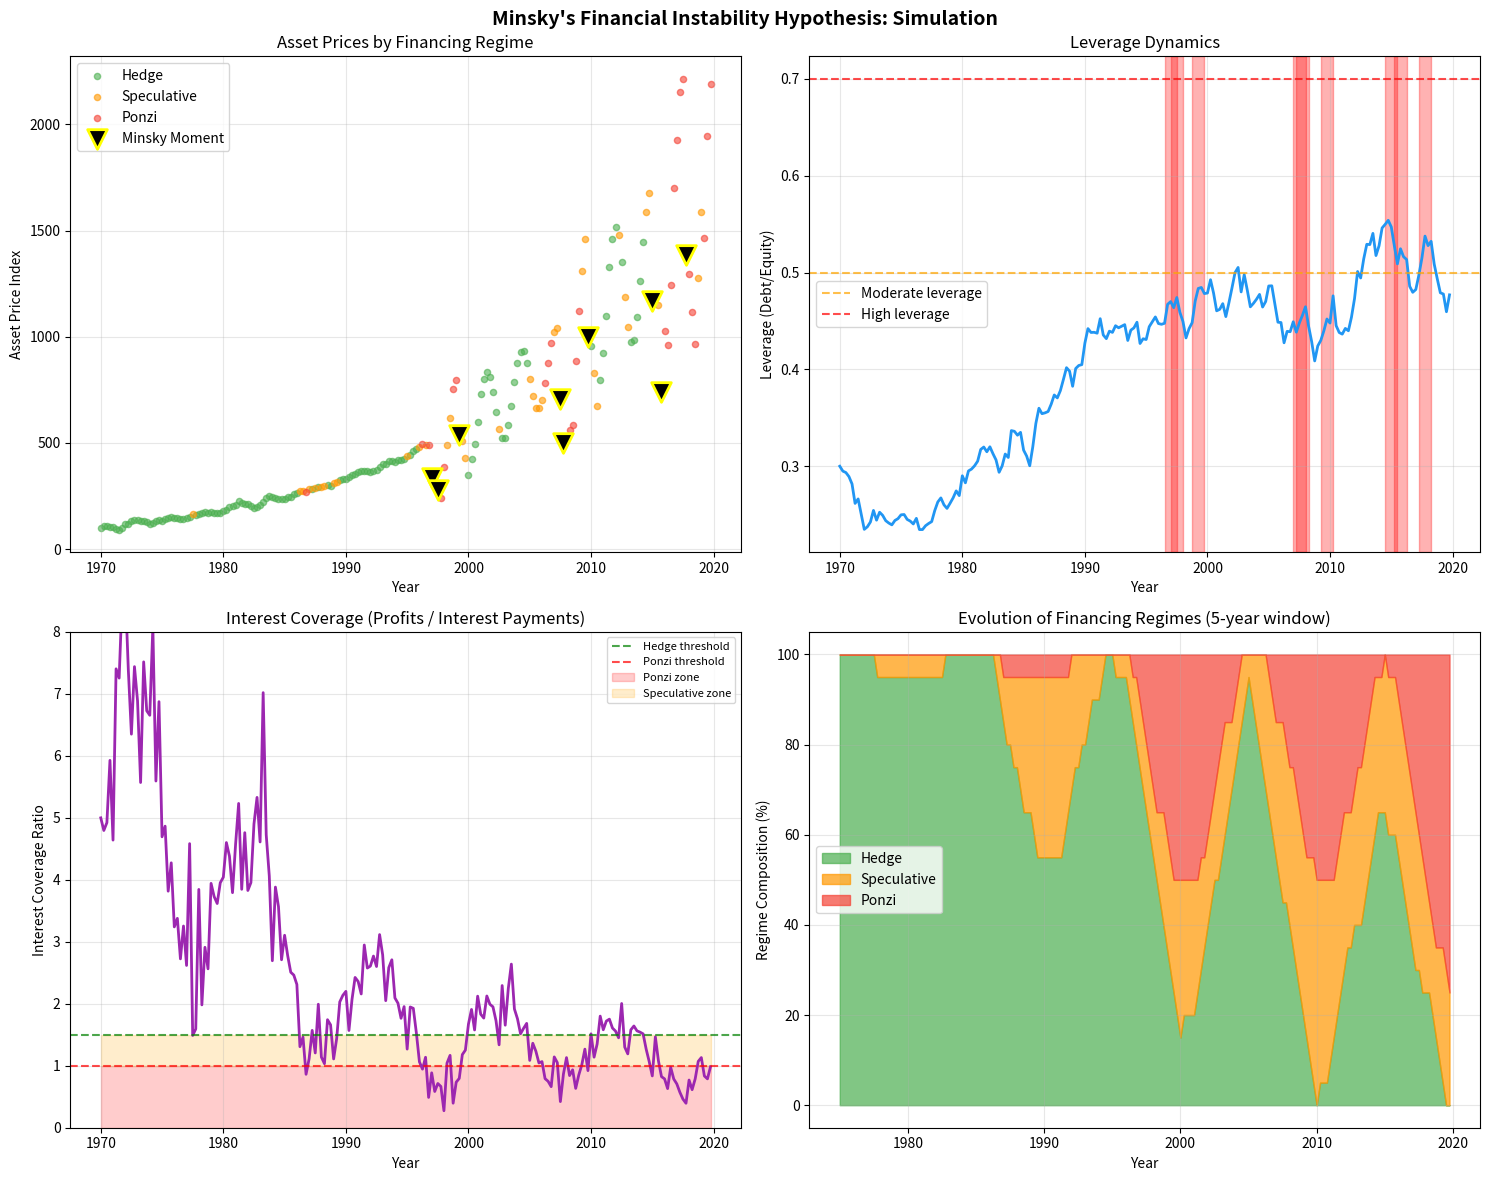

Here is the Python script that generated this plot: (Note: this script raises an exception after producing the figure.)
"""
Financial Analysis Exercises: Minsky Moments & Credit Cycles
Heterodox Economics Focus

Exercises cover financial instability analysis from Post-Keynesian perspective,
emphasizing Minsky's Financial Instability Hypothesis and credit cycle dynamics.
"""

import numpy as np
import pandas as pd
import matplotlib.pyplot as plt
from scipy import signal
from scipy.interpolate import interp1d
import warnings
warnings.filterwarnings('ignore')


# ============================================================================
# EXERCISE 1: Minsky's Financial Instability Hypothesis - Simulation
# ============================================================================
# THEORY: Minsky argued capitalist finance is inherently unstable. Stability
# breeds instability as risk-taking escalates from hedge → speculative → Ponzi.
# Reference: Minsky (1977, 1986, 1992)
# ============================================================================

def exercise_1_minsky_simulation():
    """
    Problem: Simulate Minsky's three financing regimes and identify
    'Minsky moments' when fragility triggers crisis.

    Reference: Minsky (1992), Keen (2013) on modeling Minsky
    """
    print("=" * 80)
    print("EXERCISE 1: Minsky's Financial Instability Hypothesis")
    print("=" * 80)

    # Simulation parameters
    np.random.seed(42)
    periods = 200  # Quarters (50 years)

    # SOLUTION: Build Minsky-style model
    # Key variables:
    # - Asset prices (endogenous boom-bust)
    # - Leverage ratio (debt/equity)
    # - Interest coverage (profits/interest payments)
    # - Investment rate

    # Initial conditions
    asset_price = np.zeros(periods)
    leverage = np.zeros(periods)
    interest_coverage = np.zeros(periods)
    investment_rate = np.zeros(periods)
    financing_regime = np.zeros(periods)  # 0=hedge, 1=speculative, 2=Ponzi

    # Starting values (conservative financing)
    asset_price[0] = 100
    leverage[0] = 0.3  # Low debt
    interest_coverage[0] = 5.0  # Profits >> interest
    investment_rate[0] = 0.05

    # Parameters
    r_safe = 0.03  # Safe interest rate
    profit_rate_trend = 0.06  # Trend profit rate

    # Simulate dynamics
    for t in range(1, periods):
        # Memory of stability → overconfidence
        stability_memory = np.mean(asset_price[max(0, t-20):t]) if t > 1 else asset_price[0]
        stability_factor = asset_price[t-1] / stability_memory if stability_memory > 0 else 1.0

        # Rising prices → optimism → more leverage
        if stability_factor > 1.02:  # Recent price gains
            leverage_increase = 0.02 * (stability_factor - 1)
        else:
            leverage_increase = -0.01  # Deleveraging

        leverage[t] = np.clip(leverage[t-1] + leverage_increase + np.random.normal(0, 0.01),
                              0.1, 0.9)

        # Profit rate with cyclicality
        cycle_component = 0.03 * np.sin(2 * np.pi * t / 40)  # ~10 year cycle
        profit_rate = profit_rate_trend + cycle_component + np.random.normal(0, 0.01)

        # Interest rate rises with leverage and asset prices (Minsky's financial fragility)
        interest_rate = r_safe + 0.05 * leverage[t] + 0.02 * np.log(asset_price[t-1] / 100)

        # Interest coverage ratio
        interest_burden = interest_rate * leverage[t]
        interest_coverage[t] = profit_rate / interest_burden if interest_burden > 0 else 10.0

        # Classify financing regime (Minsky's taxonomy)
        if interest_coverage[t] > 1.5:
            financing_regime[t] = 0  # HEDGE: Profits cover interest + principal
        elif interest_coverage[t] > 1.0:
            financing_regime[t] = 1  # SPECULATIVE: Profits cover interest, not principal
        else:
            financing_regime[t] = 2  # PONZI: Profits don't cover interest (borrowing to pay interest)

        # Investment rate depends on optimism and financing conditions
        optimism = stability_factor - 1
        financial_constraint = max(0, 1 - leverage[t] / 0.8)  # Constrained at high leverage

        investment_rate[t] = 0.05 + 0.1 * optimism * financial_constraint + np.random.normal(0, 0.01)
        investment_rate[t] = np.clip(investment_rate[t], 0, 0.2)

        # Asset price dynamics (fundamental + momentum + fragility)
        fundamental_value = 100 * (1 + profit_rate_trend) ** (t / 4)  # Quarterly compounding

        # Momentum (extrapolative expectations)
        if t > 4:
            momentum = 0.5 * (asset_price[t-1] - asset_price[t-4])
        else:
            momentum = 0

        # Fragility effect (Ponzi regime triggers crash)
        if financing_regime[t] == 2 and np.random.rand() < 0.3:  # Minsky moment!
            fragility_shock = -0.3 * asset_price[t-1]
        else:
            fragility_shock = 0

        # Asset price equation
        asset_price[t] = (0.7 * fundamental_value +  # Some anchor to fundamentals
                         0.3 * asset_price[t-1] +    # Persistence
                         momentum +                   # Momentum/bubble
                         fragility_shock +            # Crisis
                         np.random.normal(0, 5))      # Noise

        asset_price[t] = max(asset_price[t], 20)  # Floor

    # Create DataFrame
    df = pd.DataFrame({
        'quarter': np.arange(periods),
        'year': 1970 + np.arange(periods) / 4,
        'asset_price': asset_price,
        'leverage': leverage,
        'interest_coverage': interest_coverage,
        'investment_rate': investment_rate,
        'regime': financing_regime
    })

    # Identify Minsky moments (sharp price drops from Ponzi regime)
    df['price_change'] = df['asset_price'].pct_change()
    df['minsky_moment'] = ((df['regime'] == 2) & (df['price_change'] < -0.15))

    # Visualization
    fig, axes = plt.subplots(2, 2, figsize=(15, 12))
    fig.suptitle("Minsky's Financial Instability Hypothesis: Simulation",
                 fontsize=14, fontweight='bold')

    # Plot 1: Asset prices with regime coloring
    regime_colors = {0: '#4CAF50', 1: '#FF9800', 2: '#F44336'}
    regime_names = {0: 'Hedge', 1: 'Speculative', 2: 'Ponzi'}

    for regime_val in [0, 1, 2]:
        mask = df['regime'] == regime_val
        axes[0, 0].scatter(df.loc[mask, 'year'], df.loc[mask, 'asset_price'],
                          c=regime_colors[regime_val], label=regime_names[regime_val],
                          s=20, alpha=0.6)

    # Mark Minsky moments
    minsky_mask = df['minsky_moment']
    axes[0, 0].scatter(df.loc[minsky_mask, 'year'], df.loc[minsky_mask, 'asset_price'],
                      c='black', marker='v', s=200, label='Minsky Moment',
                      edgecolors='yellow', linewidths=2, zorder=5)

    axes[0, 0].set_xlabel('Year')
    axes[0, 0].set_ylabel('Asset Price Index')
    axes[0, 0].set_title('Asset Prices by Financing Regime')
    axes[0, 0].legend()
    axes[0, 0].grid(True, alpha=0.3)

    # Plot 2: Leverage ratio over time
    axes[0, 1].plot(df['year'], df['leverage'], linewidth=2, color='#2196F3')
    axes[0, 1].axhline(y=0.5, color='orange', linestyle='--',
                      label='Moderate leverage', alpha=0.7)
    axes[0, 1].axhline(y=0.7, color='red', linestyle='--',
                      label='High leverage', alpha=0.7)

    # Shade Minsky moments
    for idx in df[minsky_mask].index:
        axes[0, 1].axvspan(df.loc[idx, 'year'] - 0.5, df.loc[idx, 'year'] + 0.5,
                          alpha=0.3, color='red')

    axes[0, 1].set_xlabel('Year')
    axes[0, 1].set_ylabel('Leverage (Debt/Equity)')
    axes[0, 1].set_title('Leverage Dynamics')
    axes[0, 1].legend()
    axes[0, 1].grid(True, alpha=0.3)

    # Plot 3: Interest coverage ratio (Minsky's key indicator)
    axes[1, 0].plot(df['year'], df['interest_coverage'], linewidth=2, color='#9C27B0')
    axes[1, 0].axhline(y=1.5, color='green', linestyle='--',
                      label='Hedge threshold', alpha=0.7)
    axes[1, 0].axhline(y=1.0, color='red', linestyle='--',
                      label='Ponzi threshold', alpha=0.7)

    # Shade regime periods
    axes[1, 0].fill_between(df['year'], 0, 1.0, alpha=0.2, color='red', label='Ponzi zone')
    axes[1, 0].fill_between(df['year'], 1.0, 1.5, alpha=0.2, color='orange', label='Speculative zone')

    axes[1, 0].set_xlabel('Year')
    axes[1, 0].set_ylabel('Interest Coverage Ratio')
    axes[1, 0].set_title('Interest Coverage (Profits / Interest Payments)')
    axes[1, 0].legend(fontsize=8)
    axes[1, 0].grid(True, alpha=0.3)
    axes[1, 0].set_ylim([0, 8])

    # Plot 4: Regime composition over time (rolling window)
    window = 20  # 5-year rolling window
    regime_shares = []
    years_roll = []

    for i in range(window, len(df)):
        window_data = df.iloc[i-window:i]
        hedge_pct = (window_data['regime'] == 0).sum() / window * 100
        spec_pct = (window_data['regime'] == 1).sum() / window * 100
        ponzi_pct = (window_data['regime'] == 2).sum() / window * 100

        regime_shares.append([hedge_pct, spec_pct, ponzi_pct])
        years_roll.append(df.loc[i, 'year'])

    regime_shares = np.array(regime_shares)

    axes[1, 1].fill_between(years_roll, 0, regime_shares[:, 0],
                            label='Hedge', alpha=0.7, color='#4CAF50')
    axes[1, 1].fill_between(years_roll, regime_shares[:, 0],
                            regime_shares[:, 0] + regime_shares[:, 1],
                            label='Speculative', alpha=0.7, color='#FF9800')
    axes[1, 1].fill_between(years_roll, regime_shares[:, 0] + regime_shares[:, 1], 100,
                            label='Ponzi', alpha=0.7, color='#F44336')

    axes[1, 1].set_xlabel('Year')
    axes[1, 1].set_ylabel('Regime Composition (%)')
    axes[1, 1].set_title('Evolution of Financing Regimes (5-year window)')
    axes[1, 1].legend()
    axes[1, 1].grid(True, alpha=0.3)

    plt.tight_layout()
    plt.savefig('phase3-exercises/financial/ex1_minsky_simulation.png',
                dpi=300, bbox_inches='tight')
    print("✓ Visualization saved to: phase3-exercises/financial/ex1_minsky_simulation.png")

    # Calculate statistics
    print("\nSIMULATION STATISTICS:")
    print("=" * 80)
    print(f"Total periods: {periods} quarters ({periods/4:.0f} years)")
    print(f"\nFinancing regime distribution:")
    for regime_val, name in regime_names.items():
        pct = (df['regime'] == regime_val).sum() / periods * 100
        print(f"  {name}: {pct:.1f}%")

    print(f"\nMinsky moments identified: {df['minsky_moment'].sum()}")
    print(f"Crisis frequency: {df['minsky_moment'].sum() / (periods/4):.2f} per decade")

    print(f"\nLeverage statistics:")
    print(f"  Mean: {df['leverage'].mean():.3f}")
    print(f"  Std: {df['leverage'].std():.3f}")
    print(f"  Max: {df['leverage'].max():.3f}")

    print(f"\nAsset price statistics:")
    print(f"  Mean: {df['asset_price'].mean():.1f}")
    print(f"  Std: {df['asset_price'].std():.1f}")
    print(f"  Max drawdown: {(df['asset_price'].max() - df['asset_price'].min()) / df['asset_price'].max() * 100:.1f}%")

    # ECONOMIC INTERPRETATION
    print("\n" + "=" * 80)
    print("ECONOMIC INTERPRETATION:")
    print("=" * 80)
    print("\n1. Minsky's Three Financing Regimes:")
    print("   a) HEDGE FINANCE: Conservative, stable")
    print("      - Profits cover both interest AND principal repayment")
    print("      - Self-sustaining, no need to roll over debt")
    print("      - Typical of post-crisis caution")
    print("   b) SPECULATIVE FINANCE: Moderate risk")
    print("      - Profits cover interest but NOT principal")
    print("      - Must roll over/refinance debt")
    print("      - Vulnerable to interest rate rises or profit declines")
    print("   c) PONZI FINANCE: Fragile, unstable")
    print("      - Profits don't even cover interest payments")
    print("      - Must borrow more to pay interest (debt compounds)")
    print("      - Requires ever-rising asset prices to sustain")
    print("      - Named after Charles Ponzi's pyramid scheme")

    print("\n2. The Financial Instability Hypothesis:")
    print("   'Stability is destabilizing' - Minsky's key insight")
    print("   Mechanism:")
    print("   ① Tranquil period → Profits stable, risks seem low")
    print("   ② Memory of stability → Lenders/borrowers become overconfident")
    print("   ③ Risk-taking escalates → Leverage rises, margins compress")
    print("   ④ System shifts: Hedge → Speculative → Ponzi")
    print("   ⑤ Fragility builds → Minor shock can trigger crisis")
    print("   ⑥ MINSKY MOMENT: Sudden recognition of insolvency")
    print("   ⑦ Fire sales, deleveraging, crisis spreads")

    print("\n3. Simulation Patterns:")
    print("   - Early periods: Conservative (post-crisis)")
    print("   - Middle periods: Gradual risk escalation")
    print("   - Late periods: Ponzi finance proliferates")
    print("   - Minsky moments: Sharp corrections")
    print("   - Cycle repeats: Each crisis resets to caution, then gradual buildup")

    print("\n4. Real-World Examples:")
    print("   - 1980s S&L Crisis: Real estate speculation, Ponzi schemes")
    print("   - 2000 Dot-com Bubble: Tech stocks, negative earnings")
    print("   - 2008 Financial Crisis: Subprime mortgages, securitization")
    print("     * Shadow banking heavily leveraged")
    print("     * Housing prices unsustainable")
    print("     * Many mortgages were Ponzi (interest-only, teaser rates)")
    print("   - 2020-2021: Crypto, meme stocks, SPACs")

    print("\n5. Policy Implications:")
    print("   Mainstream view: Markets self-correct, crises are exogenous shocks")
    print("   Minsky view: Instability is ENDOGENOUS, built into finance")
    print("   Therefore:")
    print("   - Regulation crucial (not 'distortion')")
    print("   - Countercyclical policy needed:")
    print("     * Tighten lending standards in booms (lean against wind)")
    print("     * Support in busts (lender of last resort)")
    print("   - Prudential regulation (capital requirements, leverage limits)")
    print("   - Combat 'money manager capitalism' (short-termism)")
    print("   - Consider alternatives: Public banking, cooperative finance")

    print("\n6. Heterodox Perspective:")
    print("   - Rejects efficient markets hypothesis")
    print("   - Instability is normal, not aberration")
    print("   - Finance is not neutral 'veil' but driver of real economy")
    print("   - Distributional conflicts matter (who benefits from bubble?)")
    print("   - Historical & institutional context crucial (path dependence)")

    return df


# ============================================================================
# EXERCISE 2: Credit Cycle Analysis - Spectral Decomposition
# ============================================================================
# THEORY: Credit cycles drive business cycles (Post-Keynesian/Austrian view).
# Spectral analysis identifies cyclical components in credit data.
# Reference: Schumpeter (1939), Kydland & Prescott (1990), Borio (2014)
# ============================================================================

def exercise_2_credit_cycle_analysis():
    """
    Problem: Extract credit cycles using spectral analysis and correlate
    with real economy variables.

    Reference: Borio (2014) on financial cycles, Drehmann et al (2012)
    """
    print("\n" + "=" * 80)
    print("EXERCISE 2: Credit Cycle Analysis - Spectral Decomposition")
    print("=" * 80)

    # Generate synthetic credit and GDP data
    np.random.seed(42)
    periods = 240  # 60 years quarterly data

    t = np.arange(periods)
    quarters = t
    years = 1960 + t / 4

    # Credit-to-GDP ratio with multiple cyclical components
    # Long financial cycle (~15-20 years, Borio 2014)
    financial_cycle = 15 * np.sin(2 * np.pi * t / 60)

    # Medium business cycle (~8-10 years)
    business_cycle = 8 * np.sin(2 * np.pi * t / 32)

    # Short inventory cycle (~3-4 years, Kitchin cycle)
    inventory_cycle = 3 * np.sin(2 * np.pi * t / 14)

    # Trend (financialization - rising credit)
    trend = 50 + 0.15 * t

    # Credit-to-GDP ratio
    credit_gdp = trend + financial_cycle + business_cycle + inventory_cycle + np.random.normal(0, 2, periods)

    # GDP growth rate (affected by credit with lag)
    gdp_growth = 3 + 0.1 * financial_cycle + 0.2 * business_cycle + np.random.normal(0, 1, periods)

    # Asset prices (correlated with credit)
    asset_prices = 100 * np.exp(0.03 * t / 4 + (financial_cycle + business_cycle) / 50)

    # Create DataFrame
    df = pd.DataFrame({
        'quarter': quarters,
        'year': years,
        'credit_gdp': credit_gdp,
        'gdp_growth': gdp_growth,
        'asset_prices': asset_prices,
        'financial_cycle_true': financial_cycle,
        'business_cycle_true': business_cycle
    })

    # SOLUTION: Spectral analysis and cycle extraction
    def spectral_analysis(series):
        """
        Perform spectral analysis using FFT

        Args:
            series: Time series data

        Returns:
            frequencies, power spectrum
        """
        # Detrend (remove linear trend)
        detrended = signal.detrend(series)

        # FFT
        fft_vals = np.fft.fft(detrended)
        power = np.abs(fft_vals) ** 2

        # Frequencies (convert to years)
        n = len(series)
        freq = np.fft.fftfreq(n, d=0.25)  # Quarterly data

        # Keep only positive frequencies
        pos_mask = freq > 0
        freq_pos = freq[pos_mask]
        power_pos = power[pos_mask]

        # Convert to period (years)
        periods_years = 1 / freq_pos

        return periods_years, power_pos, detrended

    # Perform spectral analysis on credit-to-GDP
    periods_array, power, credit_detrended = spectral_analysis(df['credit_gdp'].values)

    # Find dominant cycles (peaks in power spectrum)
    from scipy.signal import find_peaks
    peaks, properties = find_peaks(power, prominence=np.max(power) * 0.1)

    dominant_periods = periods_array[peaks]
    dominant_powers = power[peaks]

    # Sort by power
    sorted_idx = np.argsort(dominant_powers)[::-1]
    dominant_periods = dominant_periods[sorted_idx]
    dominant_powers = dominant_powers[sorted_idx]

    print("\nDOMINANT CYCLES IDENTIFIED:")
    print("=" * 80)
    for i, (period, power_val) in enumerate(zip(dominant_periods[:5], dominant_powers[:5]), 1):
        cycle_type = ""
        if 15 <= period <= 25:
            cycle_type = " (Financial/Kuznets cycle)"
        elif 7 <= period <= 11:
            cycle_type = " (Juglar/Business cycle)"
        elif 3 <= period <= 5:
            cycle_type = " (Kitchin/Inventory cycle)"

        print(f"{i}. Period: {period:.1f} years, Power: {power_val:.0f}{cycle_type}")

    # Band-pass filter to extract specific cycles
    def bandpass_filter(data, low_period, high_period, sample_rate=4):
        """
        Extract specific cyclical component using band-pass filter

        Args:
            data: Time series
            low_period, high_period: Period range in years
            sample_rate: Samples per year (4 for quarterly)

        Returns:
            Filtered cycle
        """
        # Convert periods to frequencies
        low_freq = 1 / (high_period * sample_rate)
        high_freq = 1 / (low_period * sample_rate)

        # Butterworth band-pass filter
        sos = signal.butter(4, [low_freq, high_freq], btype='band', output='sos',
                           fs=sample_rate)
        filtered = signal.sosfilt(sos, data)

        return filtered

    # Extract different cycle components
    financial_cycle_ext = bandpass_filter(credit_detrended, 12, 25)  # 12-25 year financial cycle
    business_cycle_ext = bandpass_filter(credit_detrended, 6, 12)   # 6-12 year business cycle

    df['financial_cycle_extracted'] = financial_cycle_ext
    df['business_cycle_extracted'] = business_cycle_ext

    # Calculate turning points (peaks and troughs)
    def find_turning_points(series, window=8):
        """Find local maxima and minima"""
        peaks_idx, _ = find_peaks(series, distance=window)
        troughs_idx, _ = find_peaks(-series, distance=window)
        return peaks_idx, troughs_idx

    fin_peaks, fin_troughs = find_turning_points(financial_cycle_ext)
    bus_peaks, bus_troughs = find_turning_points(business_cycle_ext)

    # Visualization
    fig, axes = plt.subplots(3, 2, figsize=(15, 14))
    fig.suptitle('Credit Cycle Analysis: Spectral Decomposition',
                 fontsize=14, fontweight='bold')

    # Plot 1: Credit-to-GDP ratio with trend
    axes[0, 0].plot(df['year'], df['credit_gdp'], label='Observed', linewidth=1, alpha=0.7)
    # Fit polynomial trend
    trend_coeffs = np.polyfit(df['quarter'], df['credit_gdp'], 2)
    trend_fit = np.polyval(trend_coeffs, df['quarter'])
    axes[0, 0].plot(df['year'], trend_fit, 'r--', label='Trend', linewidth=2)
    axes[0, 0].set_xlabel('Year')
    axes[0, 0].set_ylabel('Credit-to-GDP Ratio (%)')
    axes[0, 0].set_title('Credit-to-GDP Ratio: Raw Data')
    axes[0, 0].legend()
    axes[0, 0].grid(True, alpha=0.3)

    # Plot 2: Power spectrum
    axes[0, 1].plot(periods_array, power, linewidth=1.5)
    axes[0, 1].scatter(dominant_periods[:5], dominant_powers[:5],
                      color='red', s=100, zorder=5, marker='o',
                      edgecolors='black', linewidths=2, label='Dominant cycles')
    axes[0, 1].set_xlabel('Period (years)')
    axes[0, 1].set_ylabel('Power')
    axes[0, 1].set_title('Power Spectrum (Periodogram)')
    axes[0, 1].set_xlim([0, 40])
    axes[0, 1].axvline(x=15, color='green', linestyle='--', alpha=0.5, label='Financial cycle')
    axes[0, 1].axvline(x=8, color='blue', linestyle='--', alpha=0.5, label='Business cycle')
    axes[0, 1].legend()
    axes[0, 1].grid(True, alpha=0.3)

    # Plot 3: Extracted financial cycle
    axes[1, 0].plot(df['year'], financial_cycle_ext, label='Extracted (12-25yr)', linewidth=2)
    axes[1, 0].plot(df['year'], df['financial_cycle_true'], '--',
                   label='True (synthetic)', alpha=0.6, linewidth=2)
    axes[1, 0].scatter(df['year'].iloc[fin_peaks], financial_cycle_ext[fin_peaks],
                      color='green', marker='^', s=100, label='Peaks', zorder=5)
    axes[1, 0].scatter(df['year'].iloc[fin_troughs], financial_cycle_ext[fin_troughs],
                      color='red', marker='v', s=100, label='Troughs', zorder=5)
    axes[1, 0].axhline(y=0, color='black', linestyle='-', linewidth=0.5)
    axes[1, 0].set_xlabel('Year')
    axes[1, 0].set_ylabel('Deviation from Trend')
    axes[1, 0].set_title('Financial Cycle (12-25 years)')
    axes[1, 0].legend()
    axes[1, 0].grid(True, alpha=0.3)

    # Plot 4: Extracted business cycle
    axes[1, 1].plot(df['year'], business_cycle_ext, label='Extracted (6-12yr)', linewidth=2)
    axes[1, 1].plot(df['year'], df['business_cycle_true'], '--',
                   label='True (synthetic)', alpha=0.6, linewidth=2)
    axes[1, 1].scatter(df['year'].iloc[bus_peaks], business_cycle_ext[bus_peaks],
                      color='green', marker='^', s=100, label='Peaks', zorder=5)
    axes[1, 1].scatter(df['year'].iloc[bus_troughs], business_cycle_ext[bus_troughs],
                      color='red', marker='v', s=100, label='Troughs', zorder=5)
    axes[1, 1].axhline(y=0, color='black', linestyle='-', linewidth=0.5)
    axes[1, 1].set_xlabel('Year')
    axes[1, 1].set_ylabel('Deviation from Trend')
    axes[1, 1].set_title('Business Cycle (6-12 years)')
    axes[1, 1].legend()
    axes[1, 1].grid(True, alpha=0.3)

    # Plot 5: Correlation with GDP growth
    # Calculate rolling correlation
    window = 20
    rolling_corr = df['credit_gdp'].rolling(window).corr(df['gdp_growth'])

    axes[2, 0].scatter(df['credit_gdp'], df['gdp_growth'], alpha=0.5, s=20)
    axes[2, 0].set_xlabel('Credit-to-GDP Ratio (%)')
    axes[2, 0].set_ylabel('GDP Growth Rate (%)')
    axes[2, 0].set_title('Credit vs GDP Growth')
    # Fit line
    coeffs = np.polyfit(df['credit_gdp'], df['gdp_growth'], 1)
    fit_line = np.polyval(coeffs, df['credit_gdp'])
    axes[2, 0].plot(df['credit_gdp'], fit_line, 'r--',
                   label=f'Correlation: {df["credit_gdp"].corr(df["gdp_growth"]):.3f}',
                   linewidth=2)
    axes[2, 0].legend()
    axes[2, 0].grid(True, alpha=0.3)

    # Plot 6: Rolling correlation
    axes[2, 1].plot(df['year'], rolling_corr, linewidth=2)
    axes[2, 1].axhline(y=0, color='black', linestyle='-', linewidth=0.5)
    axes[2, 1].set_xlabel('Year')
    axes[2, 1].set_ylabel('Correlation Coefficient')
    axes[2, 1].set_title(f'Rolling Correlation: Credit vs GDP Growth ({window}Q window)')
    axes[2, 1].grid(True, alpha=0.3)
    axes[2, 1].set_ylim([-1, 1])

    plt.tight_layout()
    plt.savefig('phase3-exercises/financial/ex2_credit_cycles.png',
                dpi=300, bbox_inches='tight')
    print("\n✓ Visualization saved to: phase3-exercises/financial/ex2_credit_cycles.png")

    # Calculate cycle statistics
    print("\nCYCLE STATISTICS:")
    print("=" * 80)
    if len(fin_peaks) > 1:
        fin_peak_years = df['year'].iloc[fin_peaks].values
        fin_periods = np.diff(fin_peak_years)
        print(f"Financial cycle (peak-to-peak):")
        print(f"  Mean period: {np.mean(fin_periods):.1f} years")
        print(f"  Std: {np.std(fin_periods):.1f} years")
        print(f"  Number of complete cycles: {len(fin_periods)}")

    if len(bus_peaks) > 1:
        bus_peak_years = df['year'].iloc[bus_peaks].values
        bus_periods = np.diff(bus_peak_years)
        print(f"\nBusiness cycle (peak-to-peak):")
        print(f"  Mean period: {np.mean(bus_periods):.1f} years")
        print(f"  Std: {np.std(bus_periods):.1f} years")
        print(f"  Number of complete cycles: {len(bus_periods)}")

    # ECONOMIC INTERPRETATION
    print("\n" + "=" * 80)
    print("ECONOMIC INTERPRETATION:")
    print("=" * 80)
    print("\n1. Multiple Overlapping Cycles:")
    print("   Economic fluctuations aren't single 'business cycle' but multiple:")
    print("   a) Kitchin (inventory) cycle: ~3-4 years")
    print("      - Short fluctuations in inventory investment")
    print("   b) Juglar (business/fixed investment) cycle: ~7-11 years")
    print("      - Classic 'business cycle' of expansions/recessions")
    print("      - Driven by fixed capital investment dynamics")
    print("   c) Kuznets (infrastructure/financial) cycle: ~15-25 years")
    print("      - Long waves in infrastructure, demographics, finance")
    print("      - Credit/asset price cycles (Borio 2014)")
    print("   d) Kondratieff wave: ~45-60 years (not shown here)")
    print("      - Technological paradigm shifts")

    print("\n2. The Financial Cycle (Borio, Drehmann):")
    print("   Key findings from BIS research:")
    print("   - Financial cycles are LONGER than business cycles (15-20 vs 8-10 years)")
    print("   - Characterized by joint fluctuations in credit, asset prices, leverage")
    print("   - Peaks often followed by financial crises")
    print("   - Not well-captured by standard macro models (pre-2008)")

    print("\n3. Credit-Growth Relationship:")
    print("   Correlation is positive but time-varying:")
    print("   - In expansion: Credit fuels growth (investment, consumption)")
    print("   - Near peak: Credit builds fragility (Minsky)")
    print("   - In crisis: Deleveraging depresses growth (debt deflation)")
    print("   - 'Finance matters': Not neutral veil over real economy")

    print("\n4. Implications for Macro Policy:")
    print("   Traditional view (pre-2008):")
    print("   - Focus on stabilizing inflation & output (Taylor rule)")
    print("   - Finance assumed stable/self-regulating")
    print("   Post-crisis view:")
    print("   - Need to monitor financial cycle indicators:")
    print("     * Credit-to-GDP gaps")
    print("     * Asset price deviations from trend")
    print("     * Leverage ratios")
    print("   - Macroprudential policy crucial:")
    print("     * Countercyclical capital buffers")
    print("     * Loan-to-value caps")
    print("     * Debt-service-to-income limits")
    print("   - Monetary policy dilemma:")
    print("     * Low rates may fuel financial cycles")
    print("     * 'Leaning against the wind' vs 'cleaning up after'")

    print("\n5. Heterodox Perspective:")
    print("   Post-Keynesian/Circuitist insights:")
    print("   - Credit creates purchasing power (loans create deposits)")
    print("   - Bank lending drives cycles, not just real factors")
    print("   - Distributional effects: Who gets credit? At what terms?")
    print("   - Regulatory regime shapes cycle amplitude")
    print("   - Historical specificity: Each cycle has unique features")
    print("   Contrast with RBC/DSGE:")
    print("   - Mainstream: Cycles driven by technology shocks, supply-side")
    print("   - Heterodox: Cycles driven by demand, finance, institutions")

    print("\n6. Turning Point Analysis:")
    print("   Identifying peaks/troughs crucial for:")
    print("   - Policy timing (when to tighten/ease)")
    print("   - Crisis early warning (divergence from fundamentals)")
    print("   - Regime classification (expansion vs contraction)")
    print("   BUT: Real-time identification is hard!")
    print("   - Data revisions, end-point problems")
    print("   - Different indicators give different signals")
    print("   - Political pressure to ignore warning signs")

    return df, dominant_periods, financial_cycle_ext, business_cycle_ext


# ============================================================================
# EXTENSION CHALLENGES
# ============================================================================

def extension_challenges():
    """
    Advanced exercises for deeper exploration
    """
    print("\n" + "=" * 80)
    print("EXTENSION CHALLENGES")
    print("=" * 80)

    challenges = [
        {
            "title": "Challenge 1: Keen's Minsky Model",
            "description": "Implement Steve Keen's full dynamical systems model of Minsky. "
                          "3 differential equations for wages, employment, debt. Explore "
                          "parameter sensitivity and chaos. Can stable equilibria exist?",
            "skills": "Differential equations, numerical integration, chaos theory",
            "reference": "Keen (1995, 2013)"
        },
        {
            "title": "Challenge 2: Credit-to-GDP Gap (BIS Methodology)",
            "description": "Implement Basel III credit-to-GDP gap using HP filter with λ=400,000. "
                          "Compare to alternative trends (Hamilton, polynomial). Test as "
                          "early warning indicator for financial crises using historical data.",
            "skills": "HP filter, crisis prediction, ROC curves",
            "reference": "Drehmann et al (2011), BIS (2010)"
        },
        {
            "title": "Challenge 3: Financial Conditions Index",
            "description": "Construct FCI combining credit spreads, term spreads, stock prices, "
                          "exchange rates, volatility. Use PCA to extract common factor. "
                          "Does it predict GDP better than traditional monetary indicators?",
            "skills": "PCA, index construction, forecasting",
            "reference": "Hatzius et al (2010), Brave & Butters (2011)"
        },
        {
            "title": "Challenge 4: Debt-Deflation Dynamics",
            "description": "Model Irving Fisher's debt-deflation theory. Falling prices increase "
                          "real debt burden → bankruptcies → further deflation. Simulate spiral. "
                          "When does economy stabilize vs collapse?",
            "skills": "Dynamic modeling, feedback loops, stability analysis",
            "reference": "Fisher (1933), Eggertsson & Krugman (2012)"
        },
        {
            "title": "Challenge 5: Sectoral Financial Balances",
            "description": "Implement Godley's sectoral balances identity: (S-I) + (T-G) + (M-X) = 0. "
                          "Analyze how private, government, foreign balances co-move. "
                          "Identify unsustainable configurations (e.g., twin deficits).",
            "skills": "Accounting identities, SFC modeling, sustainability",
            "reference": "Godley & Lavoie (2007)"
        },
        {
            "title": "Challenge 6: Agent-Based Crisis Model",
            "description": "Build simple ABM of financial crisis: banks, firms, households. "
                          "Network of loans. Simulate default contagion through balance sheets. "
                          "How does network structure affect systemic risk?",
            "skills": "Agent-based modeling, networks, Monte Carlo",
            "reference": "Gai & Kapadia (2010), Battiston et al (2012)"
        }
    ]

    for i, challenge in enumerate(challenges, 1):
        print(f"\n{challenge['title']}")
        print(f"  Description: {challenge['description']}")
        print(f"  Skills: {challenge['skills']}")
        print(f"  Reference: {challenge['reference']}")

    print("\n" + "=" * 80)


# ============================================================================
# MAIN EXECUTION
# ============================================================================

if __name__ == "__main__":
    print("\n" + "=" * 80)
    print("FINANCIAL ANALYSIS EXERCISES - HETERODOX ECONOMICS")
    print("=" * 80)
    print("\nThis module contains exercises on financial instability:")
    print("1. Minsky's Financial Instability Hypothesis (simulation)")
    print("2. Credit cycle analysis (spectral decomposition)")
    print("\nEach exercise includes:")
    print("  ✓ Economic problem grounded in Post-Keynesian finance theory")
    print("  ✓ Complete Python implementation")
    print("  ✓ Dynamic simulations and spectral analysis")
    print("  ✓ Heterodox economic interpretation")
    print("  ✓ Policy implications")
    print("  ✓ Extension challenges")
    print("\n" + "=" * 80)

    # Run exercises
    minsky_df = exercise_1_minsky_simulation()
    credit_df, dominant_periods, fin_cycle, bus_cycle = exercise_2_credit_cycle_analysis()
    extension_challenges()

    print("\n" + "=" * 80)
    print("ALL EXERCISES COMPLETED SUCCESSFULLY!")
    print("=" * 80)
    print("\nNext steps:")
    print("1. Run this file: python 04_financial_cycles_exercises.py")
    print("2. Examine the Minsky simulation and credit cycle visualizations")
    print("3. Apply spectral analysis to real credit data (BIS, Fed)")
    print("4. Attempt the extension challenges")
    print("\nKey Takeaway:")
    print("Financial instability is endogenous, not just bad luck or exogenous shocks.")
    print("Credit cycles are longer and more consequential than conventional business cycles.")
    print("Heterodox economics provides essential tools for understanding financial crises.")
    print("=" * 80 + "\n")
